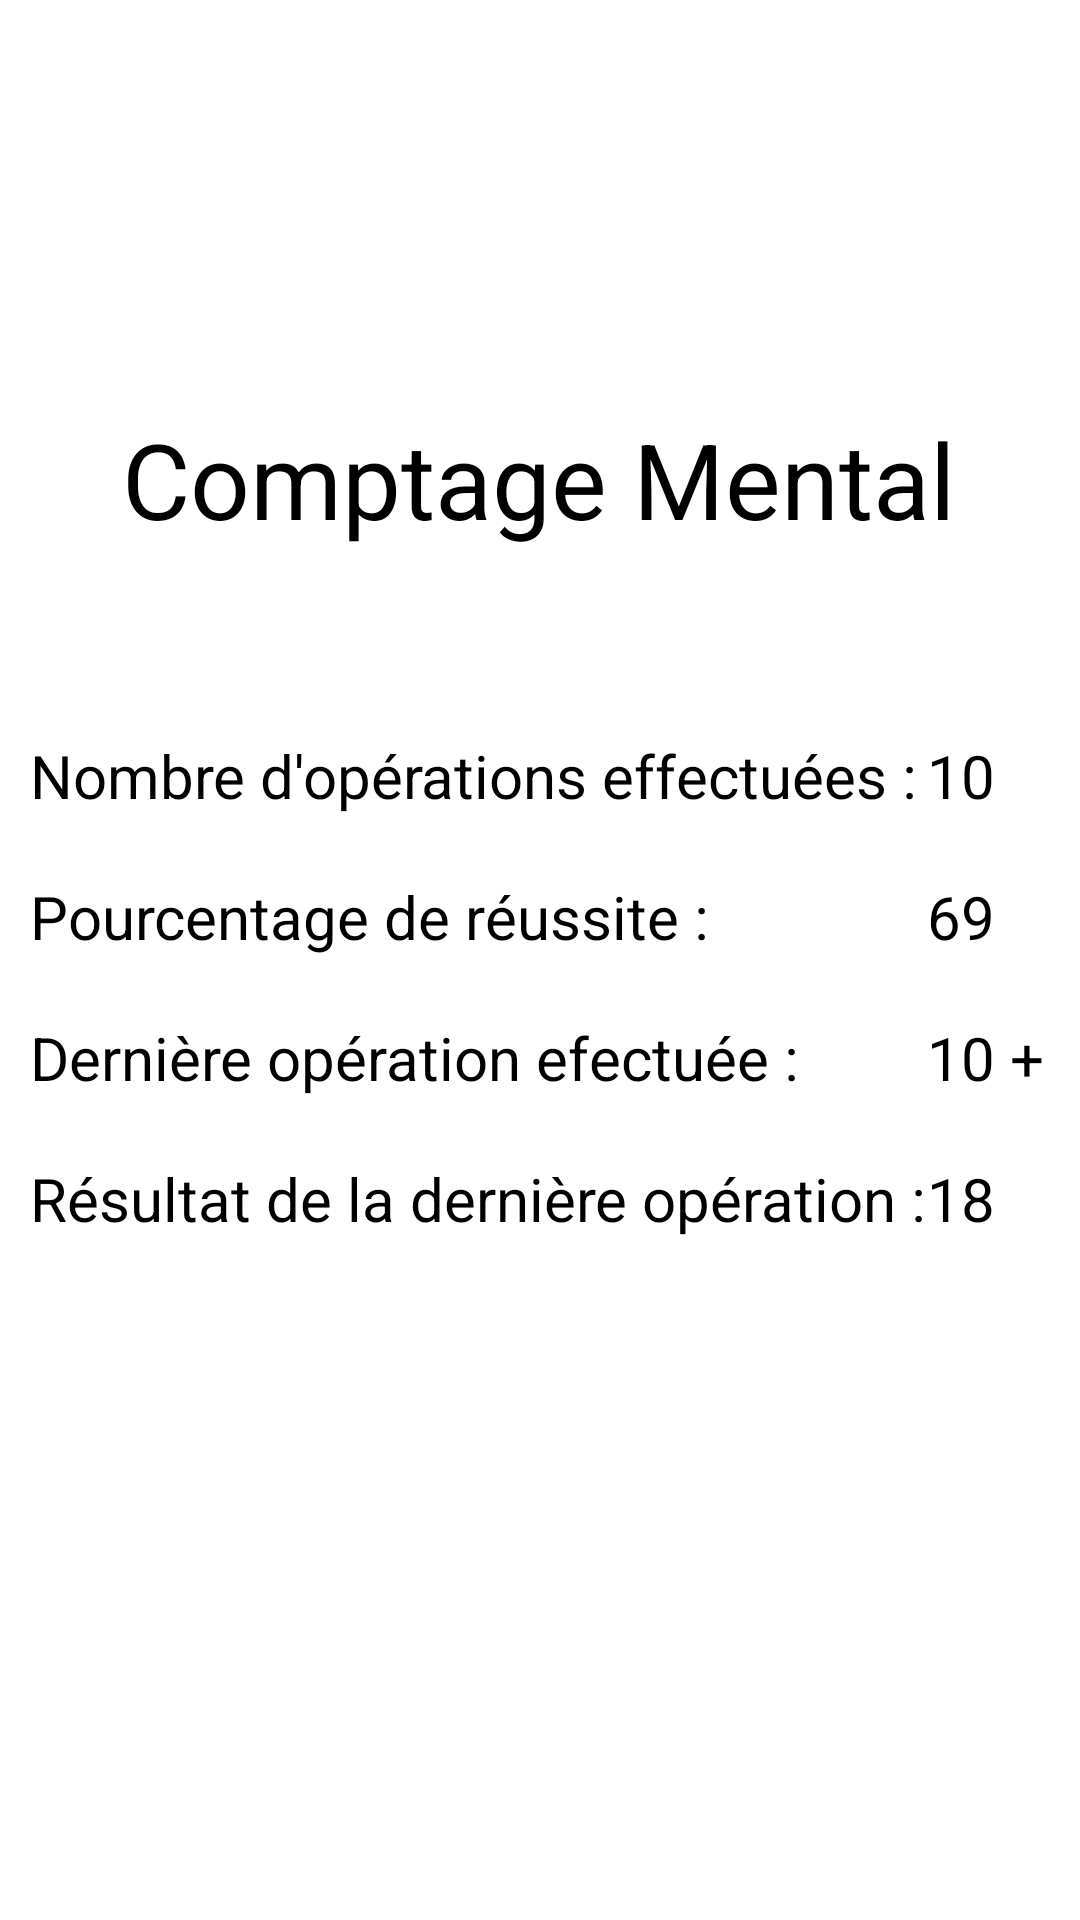

Produce the Android XML layout that renders to this screen, including the resource entries it uses.
<!-- AndroidManifest.xml: application theme Theme.MentalCounting -->
<!-- res/layout/activity_score.xml -->
<?xml version="1.0" encoding="utf-8"?>
<androidx.constraintlayout.widget.ConstraintLayout xmlns:android="http://schemas.android.com/apk/res/android"
    xmlns:app="http://schemas.android.com/apk/res-auto"
    xmlns:tools="http://schemas.android.com/tools"
    android:layout_width="match_parent"
    android:layout_height="match_parent"
    tools:context=".ScoreActivity">

    <TableLayout
        android:id="@+id/tableLayout"
        android:layout_width="match_parent"
        android:layout_height="wrap_content"
        app:layout_constraintBottom_toBottomOf="parent"
        app:layout_constraintTop_toTopOf="parent"
        app:layout_constraintVertical_bias="0.52"
        tools:layout_editor_absoluteX="1dp">

        <TableRow
            android:layout_width="match_parent"
            android:layout_height="match_parent"
            android:layout_margin="10dp">

            <TextView
                android:id="@+id/calculations_number_textview"
                android:layout_width="wrap_content"
                android:layout_height="wrap_content"
                android:text="@string/number_calculations_text"
                android:textSize="20sp" />

            <TextView
                android:id="@+id/calculations_number"
                android:layout_width="wrap_content"
                android:layout_height="wrap_content"
                android:text="@string/number_calculations"
                android:textSize="20sp" />
        </TableRow>

        <TableRow
            android:layout_width="match_parent"
            android:layout_height="match_parent"
            android:layout_margin="10dp">

            <TextView
                android:id="@+id/winrate_textview"
                android:layout_width="wrap_content"
                android:layout_height="wrap_content"
                android:text="@string/winrate_text"
                android:textSize="20sp" />

            <TextView
                android:id="@+id/winrate"
                android:layout_width="wrap_content"
                android:layout_height="wrap_content"
                android:text="@string/winrate"
                android:textSize="20sp" />

        </TableRow>

        <TableRow
            android:layout_width="match_parent"
            android:layout_height="match_parent"
            android:layout_margin="10dp">

            <TextView
                android:id="@+id/last_calculation_textview"
                android:layout_width="wrap_content"
                android:layout_height="wrap_content"
                android:text="@string/last_calculation_text"
                android:textSize="20sp" />

            <TextView
                android:id="@+id/last_calculation"
                android:layout_width="wrap_content"
                android:layout_height="wrap_content"
                android:text="@string/last_calculation"
                android:textSize="20sp" />
        </TableRow>

        <TableRow
            android:layout_width="match_parent"
            android:layout_height="match_parent"
            android:layout_margin="10dp">

            <TextView
                android:id="@+id/last_calculation_result_textview"
                android:layout_width="wrap_content"
                android:layout_height="wrap_content"
                android:text="@string/last_calculation_result_text"
                android:textSize="20sp" />

            <TextView
                android:id="@+id/last_calculation_result"
                android:layout_width="wrap_content"
                android:layout_height="wrap_content"
                android:text="@string/last_calculation_result"
                android:textSize="20sp" />
        </TableRow>

    </TableLayout>

    <TextView
        android:id="@+id/app_title3"
        android:layout_width="wrap_content"
        android:layout_height="wrap_content"
        android:text="@string/title"
        android:textSize="35sp"
        app:layout_constraintBottom_toBottomOf="parent"
        app:layout_constraintEnd_toEndOf="parent"
        app:layout_constraintHorizontal_bias="0.496"
        app:layout_constraintStart_toStartOf="parent"
        app:layout_constraintTop_toTopOf="parent"
        app:layout_constraintVertical_bias="0.23000002" />

    <ImageButton
        android:id="@+id/return_button"
        android:layout_width="wrap_content"
        android:layout_height="wrap_content"
        android:layout_marginStart="22dp"
        android:layout_marginTop="18dp"
        app:layout_constraintStart_toStartOf="parent"
        app:layout_constraintTop_toTopOf="parent"
        app:srcCompat="@drawable/returnbutton"
        android:contentDescription="@string/return_button"
        android:onClick="Return"/>
</androidx.constraintlayout.widget.ConstraintLayout>
<!-- resources referenced by this layout -->
<resources>
  <string name="last_calculation" translatable="false">10 + 8</string>
  <string name="last_calculation_result" translatable="false">18</string>
  <string name="last_calculation_result_text">Résultat de la dernière opération : </string>
  <string name="last_calculation_text">Dernière opération efectuée : </string>
  <string name="number_calculations" translatable="false">10</string>
  <string name="number_calculations_text">Nombre d\'opérations effectuées : </string>
  <string name="return_button">Retour à la page précédente</string>
  <string name="title">Comptage Mental</string>
  <string name="winrate" translatable="false">69</string>
  <string name="winrate_text">Pourcentage de réussite : </string>
</resources>
